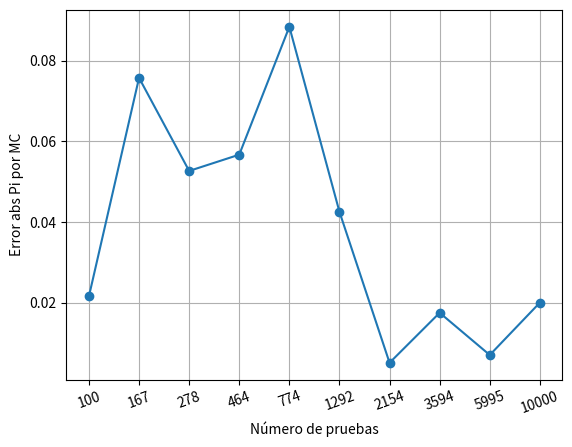

Source code (Python):
import numpy as np
import matplotlib.pyplot as plt
from time import time


A=[]
pi=[]

N = np.logspace(2,4,num=10,endpoint=True)
N = np.around(N).astype(int) #numeros enteros

tiempo_inicial = time() 

#Calculamos los numeros random

for i in N:
    count = 0
    for j in range(i):
        x = np.random.random()
        y = np.random.random()
        dist = np.sqrt(x**2+y**2)
        if dist < 1:
            count = count +1 
    piexp=4*count/i   
    pi.append(piexp)
    A.append(np.absolute(piexp-np.pi))
    

print(pi)
tiempo_final = time() 
tiempo_ejecucion = tiempo_final - tiempo_inicial


print('El tiempo de ejecución del programa fue ',tiempo_ejecucion,' segundos')

#generamos la gráfica
plt.figure()
plt.plot(np.arange(1,11),A,'o-')
plt.xticks(range(1,N.size+1), N, rotation=20)
plt.xlabel('Número de pruebas')
plt.ylabel('Error abs Pi por MC')
plt.grid(True)
plt.show()